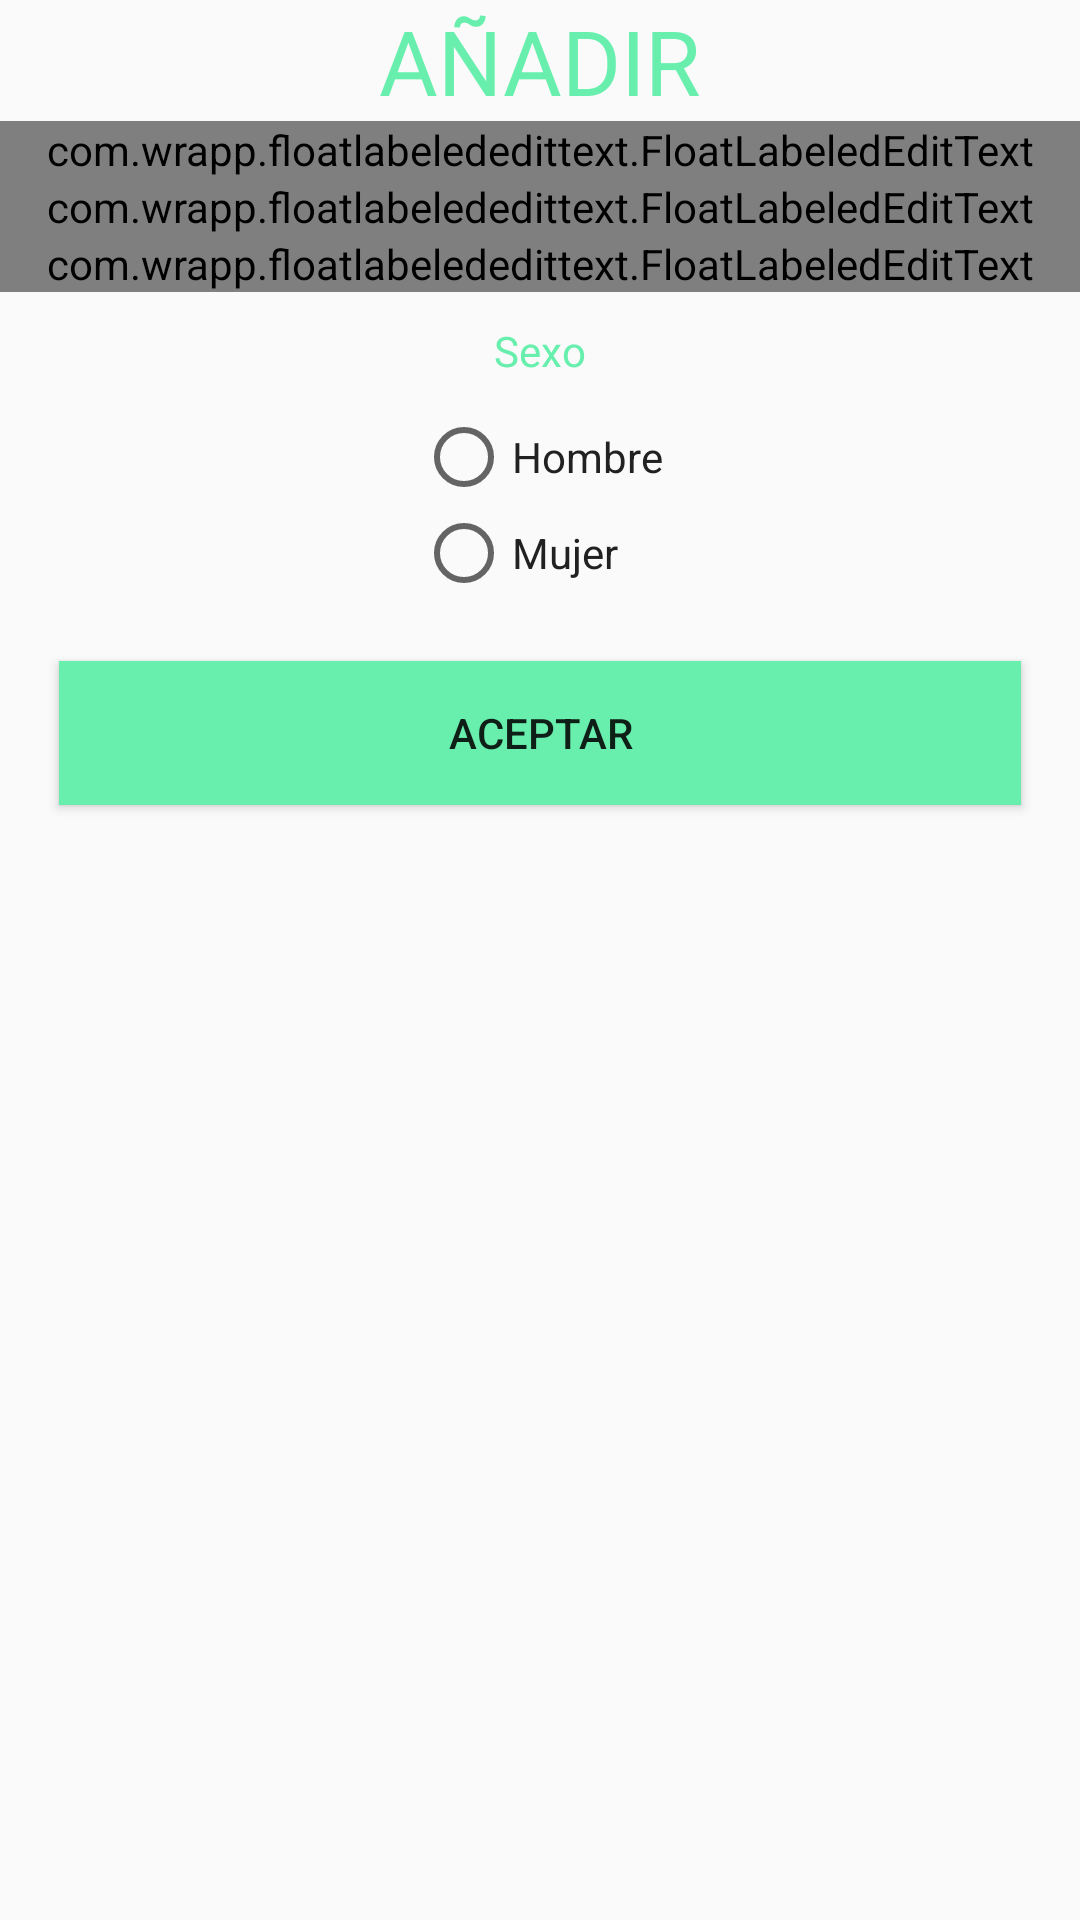

Reconstruct the res/layout file that produces this screen, plus the resources it refers to.
<!-- AndroidManifest.xml: application theme AppTheme -->
<!-- res/layout/fragment_aniadir.xml -->
<RelativeLayout xmlns:android="http://schemas.android.com/apk/res/android"
    xmlns:float="http://schemas.android.com/apk/res-auto"
    xmlns:tools="http://schemas.android.com/tools"
    android:layout_width="match_parent"
    android:layout_height="match_parent"
    android:paddingBottom="@dimen/activity_vertical_margin"
    android:paddingLeft="@dimen/activity_horizontal_margin"
    android:paddingRight="@dimen/activity_horizontal_margin"
    android:paddingTop="@dimen/activity_vertical_margin"
    tools:context="com.example.cprieto.repeticionexamen2evaluacion.fragment.FragmentAniadir">

    <TextView
        android:id="@+id/txvAdd"
        android:layout_width="wrap_content"
        android:layout_height="wrap_content"
        android:layout_centerHorizontal="true"
        android:text="@string/txvAdd"
        android:textColor="@color/colorAccent"
        android:textSize="30sp" />

    <com.wrapp.floatlabelededittext.FloatLabeledEditText
        android:id="@+id/flEdtNombre"
        android:layout_width="match_parent"
        android:layout_height="wrap_content"
        android:layout_below="@id/txvAdd"
        float:fletTextAppearance="@style/floatlabelededittext">

        <EditText
            android:id="@+id/edtNombre"
            android:layout_width="match_parent"
            android:layout_height="wrap_content"
            android:layout_margin="20dp"
            android:hint="Nombre" />
    </com.wrapp.floatlabelededittext.FloatLabeledEditText>

    

    <com.wrapp.floatlabelededittext.FloatLabeledEditText
        android:id="@+id/flEdtEdad"
        android:layout_width="match_parent"
        android:layout_height="wrap_content"
        android:layout_below="@id/flEdtNombre"
        float:fletTextAppearance="@style/floatlabelededittext">

        <EditText
            android:id="@+id/edtEdad"
            android:layout_width="match_parent"
            android:layout_height="wrap_content"
            android:layout_margin="20dp"
            android:hint="Edad" />
    </com.wrapp.floatlabelededittext.FloatLabeledEditText>

    

    <com.wrapp.floatlabelededittext.FloatLabeledEditText
        android:id="@+id/flEdtTelefono"
        android:layout_width="match_parent"
        android:layout_height="wrap_content"
        android:layout_below="@id/flEdtEdad"
        float:fletTextAppearance="@style/floatlabelededittext">

        <EditText
            android:id="@+id/edtTelefono"
            android:layout_width="match_parent"
            android:layout_height="wrap_content"
            android:layout_margin="20dp"
            android:hint="Telefono" />
    </com.wrapp.floatlabelededittext.FloatLabeledEditText>

    

    <TextView
        android:id="@+id/txvSexo"
        android:layout_width="wrap_content"
        android:layout_height="wrap_content"
        android:layout_below="@id/flEdtTelefono"
        android:layout_centerHorizontal="true"
        android:layout_margin="10dp"
        android:text="@string/txvSexo"
        android:textColor="@color/colorAccent" />

    <RadioGroup
        android:id="@+id/rdgSexo"
        android:layout_width="wrap_content"
        android:layout_height="wrap_content"
        android:layout_below="@id/txvSexo"
        android:layout_centerHorizontal="true">

        <RadioButton
            android:id="@+id/rdbHombre"
            android:layout_width="wrap_content"
            android:layout_height="wrap_content"
            android:text="@string/rdbHombre"
            android:textColor="@color/primaryText" />

        <RadioButton
            android:id="@+id/rdbMujer"
            android:layout_width="wrap_content"
            android:layout_height="wrap_content"
            android:text="@string/rdbMujer"
            android:textColor="@color/primaryText" />

    </RadioGroup>

    <Button
        android:id="@+id/btnAceptar"
        android:layout_width="match_parent"
        android:layout_height="wrap_content"
        android:layout_below="@id/rdgSexo"
        android:layout_margin="20dp"
        android:background="@color/colorAccent"
        android:text="@string/btnAceptar" />

</RelativeLayout>
<!-- resources referenced by this layout -->
<resources>
  <color name="colorAccent">#68EFAD</color>
  <color name="primaryText">#212121</color>
  <string name="btnAceptar">Aceptar</string>
  <string name="edtEdad">Escriba la edad</string>
  <string name="edtNombre">Escriba el nombre</string>
  <string name="edtTelefono">Escriba el telefono</string>
  <string name="rdbHombre">Hombre</string>
  <string name="rdbMujer">Mujer</string>
  <string name="txvAdd">AÑADIR</string>
  <string name="txvSexo">Sexo</string>
  <style name="floatlabelededittext">
          <item name="android:textColor">@color/colorAccent</item>
      </style>
  <style name="AppTheme" parent="Theme.AppCompat.Light.DarkActionBar">
          
          <item name="colorPrimary">@color/colorPrimary</item>
          <item name="colorPrimaryDark">@color/colorPrimaryDark</item>
          <item name="colorAccent">@color/colorAccent</item>
      </style>
  <color name="colorPrimary">#9C27B0</color>
  <color name="colorPrimaryDark">#7B1FA2</color>
</resources>
